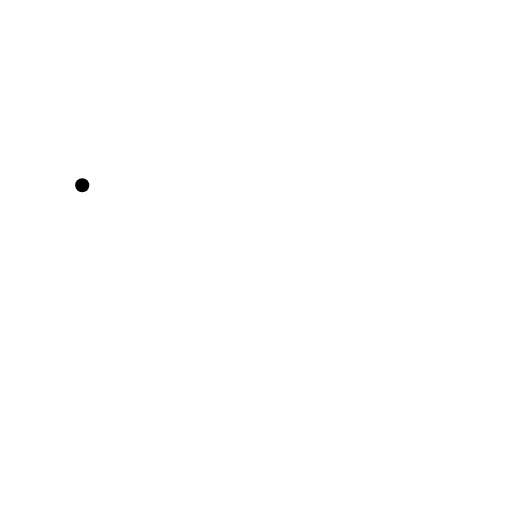
t = 0.00 s
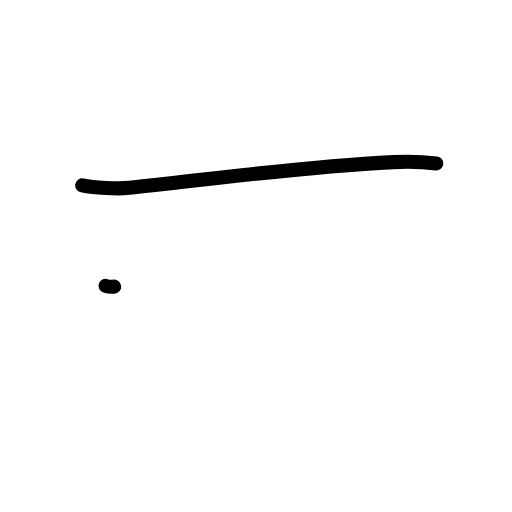
t = 1.17 s
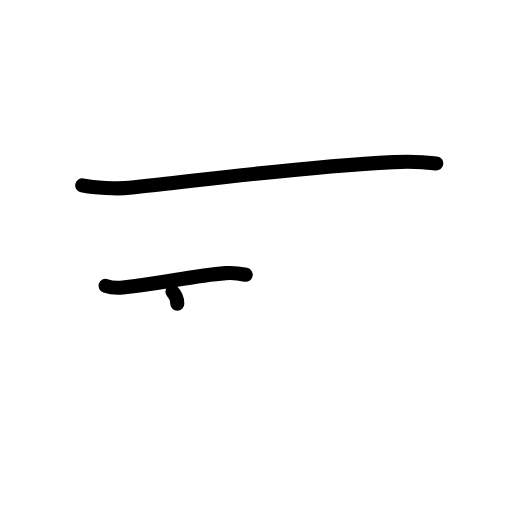
t = 2.38 s
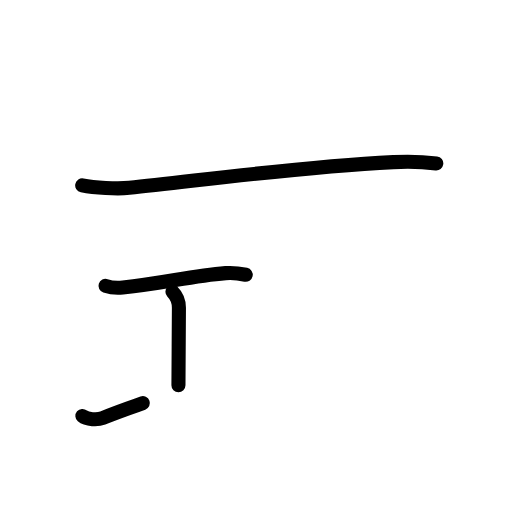
t = 3.63 s
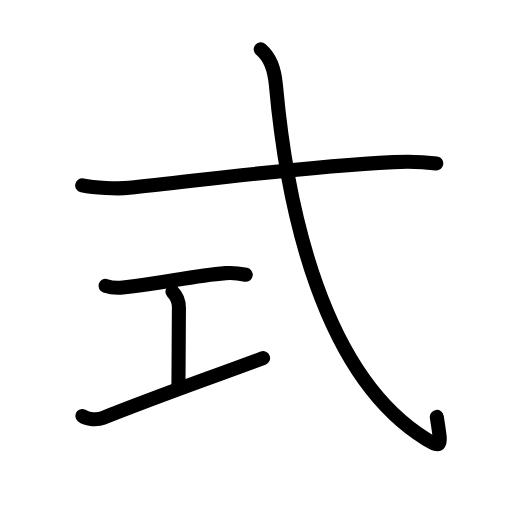
t = 4.83 s
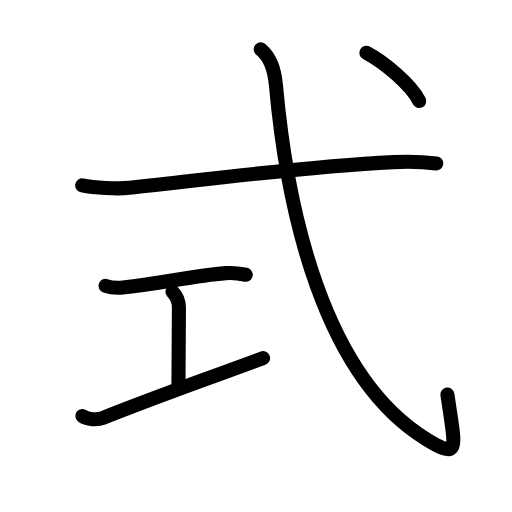
t = 6.00 s

The animated SVG that drew these frames (rendered in a browser with its animation timeline set to each time). Animation: 19 SMIL elements (animate=19); one cycle of 6.00 s.

<?xml version="1.0" encoding="UTF-8"?>
<!--
AniKanjiVG is licensed by CC-BY-SA Paul C. Sommerhoff (https://bitbucket.org/sommerhoff/anikanjivg).
AniKanjiVG uses KanjiVG which is licensed by CC-BY-SA Ulrich Apel (http://kanjivg.tagaini.net).
See also http://creativecommons.org/licenses/by-sa/3.0/
-->
<svg xmlns:kvg='http://kanjivg.tagaini.net' xmlns='http://www.w3.org/2000/svg' width='109' height='109' viewBox='0 0 109 109' style='fill:none;stroke:#000000;stroke-width:3;stroke-linecap:round;stroke-linejoin:round;' id="kvg:kanji_05f0f"><g id="kvg:05f0f" kvg:element="式"><g id="kvg:05f0f-g1" kvg:element="弋" kvg:part="1" kvg:radical="general" kvg:phon="弋1"><path id="kvg:05f0f-s1" kvg:type="㇐" d="M17.5,39.45c2.61,0.54,7.43,0.8,10.02,0.54c13.86-1.37,34.52-4.37,56.22-5.48c4.34-0.22,6.97,0.01,9.14,0.28"><animate attributeName="d" begin="0.0s" dur="0.3333333333333333s" from="M17.5,39.45C17.5,39.45,17.5,39.45,17.5,39.45" to="M17.5,39.45c2.61,0.54,7.43,0.8,10.02,0.54" />
<animate attributeName="d" begin="0.3333333333333333s" dur="0.3333333333333333s" from="M17.5,39.45c2.61,0.54,7.43,0.8,10.02,0.54c0,0,0,0,0,0,0" to="M17.5,39.45c2.61,0.54,7.43,0.8,10.02,0.54c13.86-1.37,34.52-4.37,56.22-5.48" />
<animate attributeName="d" begin="0.6666666666666666s" dur="0.3333333333333333s" from="M17.5,39.45c2.61,0.54,7.43,0.8,10.02,0.54c13.86-1.37,34.52-4.37,56.22-5.48c0,0,0,0,0,0,0" to="M17.5,39.45c2.61,0.54,7.43,0.8,10.02,0.54c13.86-1.37,34.52-4.37,56.22-5.48c4.34-0.22,6.97,0.01,9.14,0.28" />
</path>
</g>
<g id="kvg:05f0f-g2" kvg:element="工" kvg:variant="true"><path id="kvg:05f0f-s2" kvg:type="㇐" d="M22.46,60.85c1.01,0.33,2.66,0.44,3.68,0.34c8.48-0.81,14.4-2.44,21.9-3.04c1.55-0.12,2.98,0.07,4.27,0.34"><animate attributeName="d" begin="1.0s" dur="0.3333333333333333s" from="M22.46,60.85C22.46,60.85,22.46,60.85,22.46,60.85" to="M22.46,60.85c1.01,0.33,2.66,0.44,3.68,0.34" />
<animate attributeName="d" begin="1.3333333333333333s" dur="0.3333333333333333s" from="M22.46,60.85c1.01,0.33,2.66,0.44,3.68,0.34c0,0,0,0,0,0,0" to="M22.46,60.85c1.01,0.33,2.66,0.44,3.68,0.34c8.48-0.81,14.4-2.44,21.9-3.04" />
<animate attributeName="d" begin="1.6666666666666665s" dur="0.3333333333333333s" from="M22.46,60.85c1.01,0.33,2.66,0.44,3.68,0.34c8.48-0.81,14.4-2.44,21.9-3.04c0,0,0,0,0,0,0" to="M22.46,60.85c1.01,0.33,2.66,0.44,3.68,0.34c8.48-0.81,14.4-2.44,21.9-3.04c1.55-0.12,2.98,0.07,4.27,0.34" />
<animate attributeName="d" begin="0s" dur="1.0s" from="M-100,-100" to="M-100,-100" />
</path>
<path id="kvg:05f0f-s3" kvg:type="㇑a" d="M36.71,62.1c1.03,1.03,1.38,2.15,1.38,3.4c0,4.43-0.1,12.03-0.1,16.5"><animate attributeName="d" begin="2.0s" dur="0.5s" from="M36.71,62.1C36.71,62.1,36.71,62.1,36.71,62.1" to="M36.71,62.1c1.03,1.03,1.38,2.15,1.38,3.4" />
<animate attributeName="d" begin="2.5s" dur="0.5s" from="M36.71,62.1c1.03,1.03,1.38,2.15,1.38,3.4c0,0,0,0,0,0,0" to="M36.71,62.1c1.03,1.03,1.38,2.15,1.38,3.4c0,4.43-0.1,12.03-0.1,16.5" />
<animate attributeName="d" begin="0s" dur="2.0s" from="M-100,-100" to="M-100,-100" />
</path>
<path id="kvg:05f0f-s4" kvg:type="㇀/㇐" d="M17.54,88.55c0.96,0.82,3.25,0.88,4.34,0.45C33.16,84.5,39.07,82.5,56,76.25"><animate attributeName="d" begin="3.0s" dur="0.5s" from="M17.54,88.55C17.54,88.55,17.54,88.55,17.54,88.55" to="M17.54,88.55c0.96,0.82,3.25,0.88,4.34,0.45" />
<animate attributeName="d" begin="3.5s" dur="0.5s" from="M17.54,88.55c0.96,0.82,3.25,0.88,4.34,0.45c0,0,0,0,0,0,0" to="M17.54,88.55c0.96,0.82,3.25,0.88,4.34,0.45C33.16,84.5,39.07,82.5,56,76.25" />
<animate attributeName="d" begin="0s" dur="3.0s" from="M-100,-100" to="M-100,-100" />
</path>
</g>
<g id="kvg:05f0f-g3" kvg:element="弋" kvg:part="2" kvg:radical="general" kvg:phon="弋2"><path id="kvg:05f0f-s5" kvg:type="㇂" d="M55.5,10.5c2,1.75,2.91,3.98,3.25,7.75c2.38,26.38,10,61.75,32,75.25c7.43,4.56,6.12,1.88,4.5-9.5"><animate attributeName="d" begin="4.0s" dur="0.3333333333333333s" from="M55.5,10.5C55.5,10.5,55.5,10.5,55.5,10.5" to="M55.5,10.5c2,1.75,2.91,3.98,3.25,7.75" />
<animate attributeName="d" begin="4.333333333333333s" dur="0.3333333333333333s" from="M55.5,10.5c2,1.75,2.91,3.98,3.25,7.75c0,0,0,0,0,0,0" to="M55.5,10.5c2,1.75,2.91,3.98,3.25,7.75c2.38,26.38,10,61.75,32,75.25" />
<animate attributeName="d" begin="4.666666666666667s" dur="0.3333333333333333s" from="M55.5,10.5c2,1.75,2.91,3.98,3.25,7.75c2.38,26.38,10,61.75,32,75.25c0,0,0,0,0,0,0" to="M55.5,10.5c2,1.75,2.91,3.98,3.25,7.75c2.38,26.38,10,61.75,32,75.25c7.43,4.56,6.12,1.88,4.5-9.5" />
<animate attributeName="d" begin="0s" dur="4.0s" from="M-100,-100" to="M-100,-100" />
</path>
<g id="kvg:05f0f-g4" kvg:element="丶"><path id="kvg:05f0f-s6" kvg:type="㇔" d="M78,11.25c3.85,2.05,9.46,6.74,11.25,10.25"><animate attributeName="d" begin="5.0s" dur="1.0s" from="M78,11.25C78,11.25,78,11.25,78,11.25" to="M78,11.25c3.85,2.05,9.46,6.74,11.25,10.25" />
<animate attributeName="d" begin="0s" dur="5.0s" from="M-100,-100" to="M-100,-100" />
</path>
</g>
</g>
</g>
</svg>
